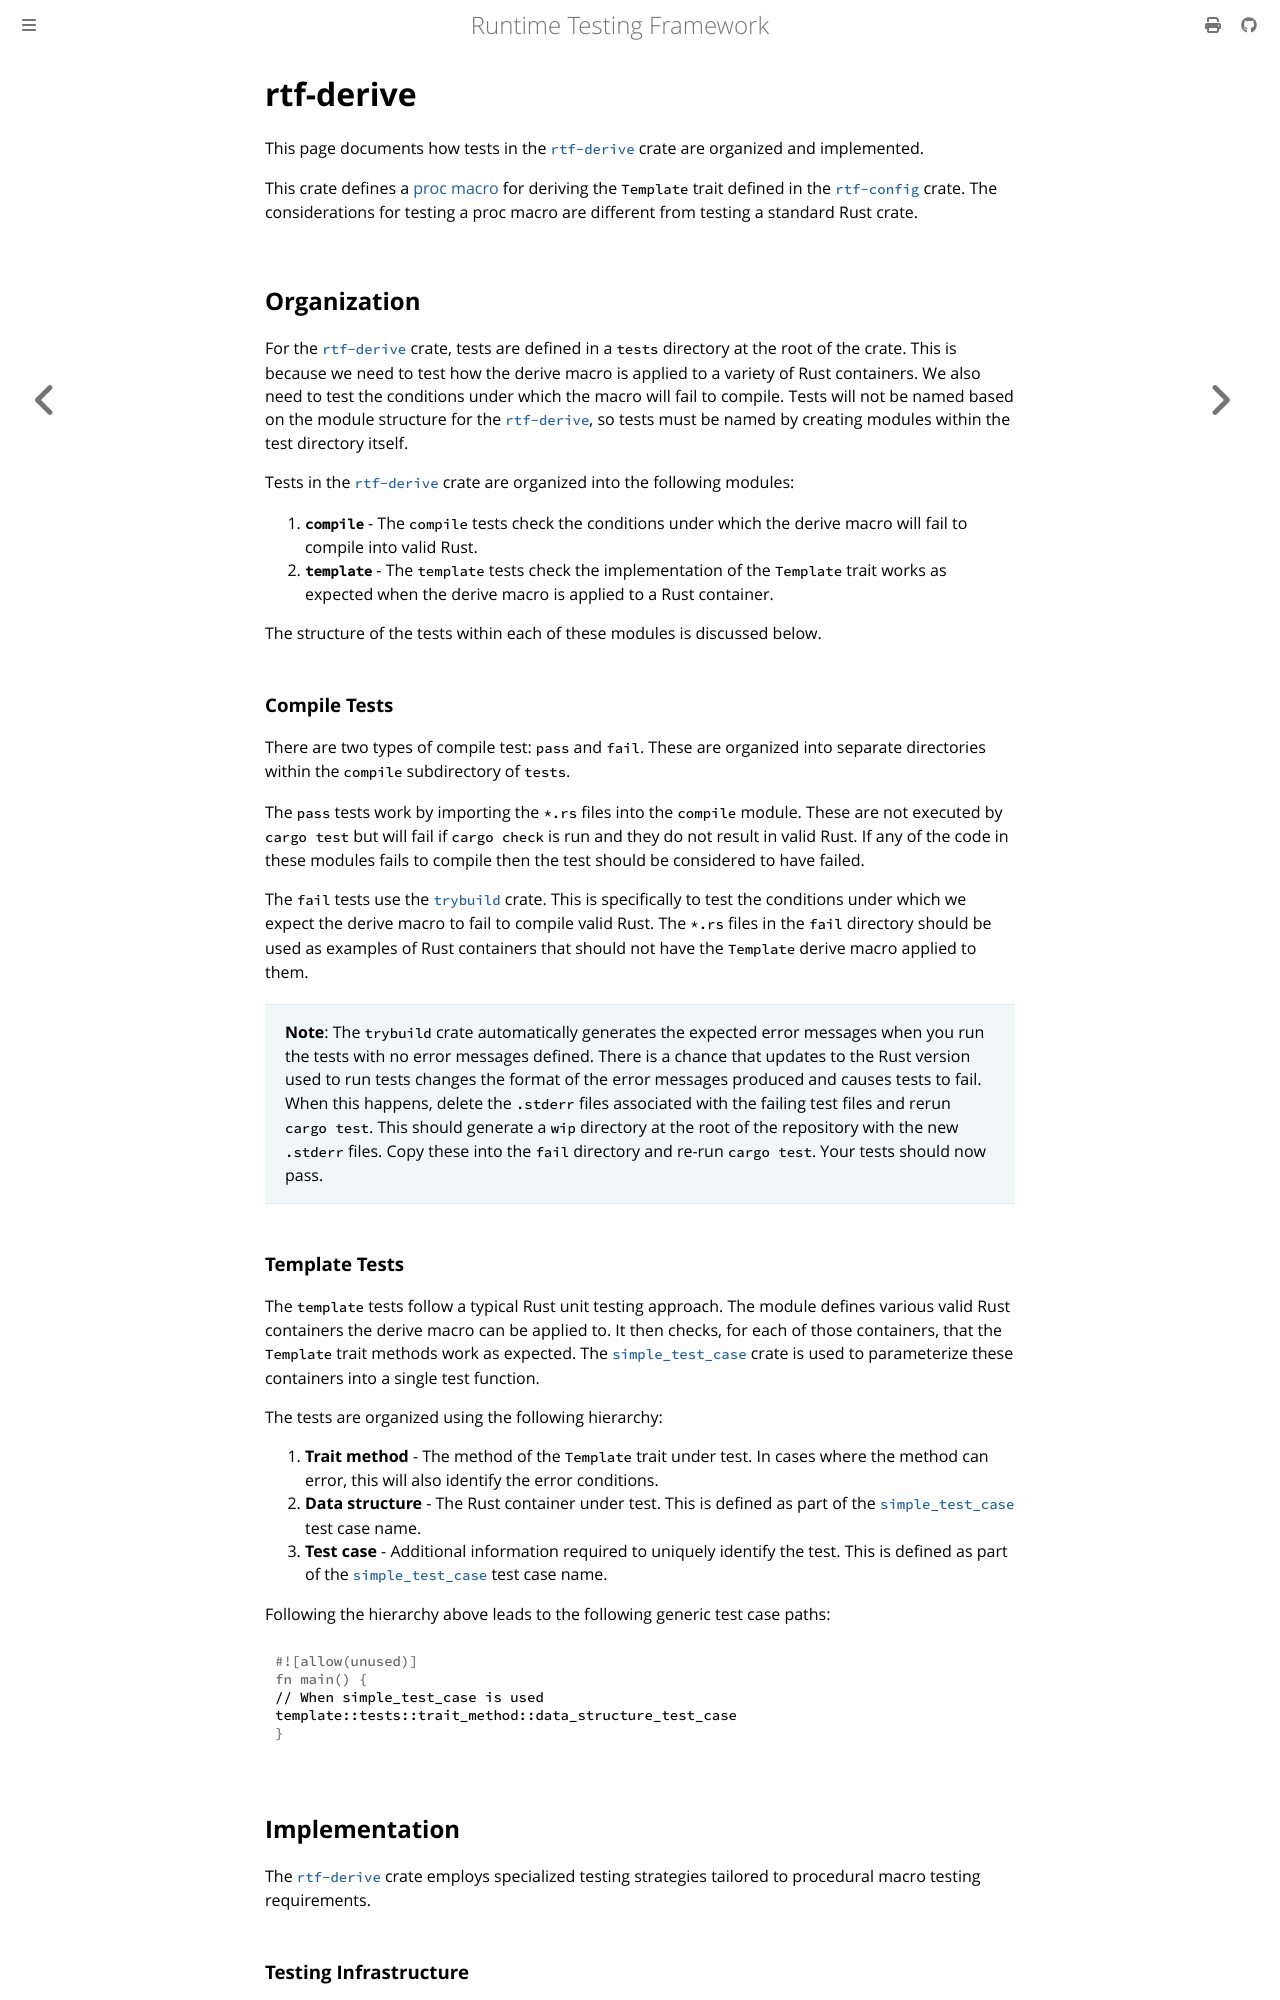

repository: apollographql/runtime-testing-framework · page: developer/testing/rtf-derive.html · generator: mdbook

<!-- diataxis-type: reference -->

# rtf-derive

This page documents how tests in the [`rtf-derive`][0] crate are organized and implemented.

This crate defines a [proc macro][1] for deriving the `Template` trait defined in the
[`rtf-config`][2] crate. The considerations for testing a proc macro are different from testing a
standard Rust crate.

## Organization

For the [`rtf-derive`][0] crate, tests are defined in a `tests` directory at the root of the crate.
This is because we need to test how the derive macro is applied to a variety of Rust containers. We
also need to test the conditions under which the macro will fail to compile. Tests will not be named
based on the module structure for the [`rtf-derive`][0], so tests must be named by creating modules
within the test directory itself.

Tests in the [`rtf-derive`][0] crate are organized into the following modules:

1. **`compile`** - The `compile` tests check the conditions under which the derive macro will fail
   to compile into valid Rust.
1. **`template`** - The `template` tests check the implementation of the `Template` trait works as
   expected when the derive macro is applied to a Rust container.

The structure of the tests within each of these modules is discussed below.

### Compile Tests

There are two types of compile test: `pass` and `fail`. These are organized into separate
directories within the `compile` subdirectory of `tests`.

The `pass` tests work by importing the `*.rs` files into the `compile` module. These are not
executed by `cargo test` but will fail if `cargo check` is run and they do not result in valid Rust.
If any of the code in these modules fails to compile then the test should be considered to have
failed.

The `fail` tests use the [`trybuild`][3] crate. This is specifically to test the conditions under
which we expect the derive macro to fail to compile valid Rust. The `*.rs` files in the `fail`
directory should be used as examples of Rust containers that should not have the `Template` derive
macro applied to them.

> **Note**: The `trybuild` crate automatically generates the expected error messages when you run
> the tests with no error messages defined. There is a chance that updates to the Rust version used
> to run tests changes the format of the error messages produced and causes tests to fail. When this
> happens, delete the `.stderr` files associated with the failing test files and rerun `cargo test`.
> This should generate a `wip` directory at the root of the repository with the new `.stderr` files.
> Copy these into the `fail` directory and re-run `cargo test`. Your tests should now pass.

### Template Tests

The `template` tests follow a typical Rust unit testing approach. The module defines various valid
Rust containers the derive macro can be applied to. It then checks, for each of those containers,
that the `Template` trait methods work as expected. The [`simple_test_case`][4] crate is used to
parameterize these containers into a single test function.

The tests are organized using the following hierarchy:

1. **Trait method** - The method of the `Template` trait under test. In cases where the method can
   error, this will also identify the error conditions.
1. **Data structure** - The Rust container under test. This is defined as part of the
   [`simple_test_case`][4] test case name.
1. **Test case** - Additional information required to uniquely identify the test. This is defined as
   part of the [`simple_test_case`][4] test case name.

Following the hierarchy above leads to the following generic test case paths:

```rust
// When simple_test_case is used
template::tests::trait_method::data_structure_test_case
```
